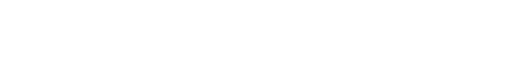
t = 0.00 s
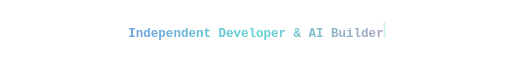
t = 1.50 s
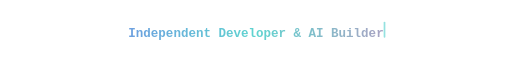
t = 3.45 s
t = 5.00 s: frame unchanged from t = 0.00 s, image omitted
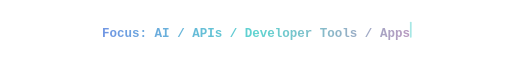
t = 6.50 s
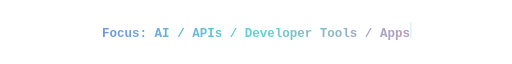
t = 8.45 s

The animated SVG that drew these frames (rendered in a browser with its animation timeline set to each time). Animation: 20 SMIL elements (animate=20); frames cover the first 8.45 s, repeats indefinitely.

<svg xmlns="http://www.w3.org/2000/svg" viewBox="0 0 900 56" width="900" height="56">
<defs><linearGradient id="g" gradientUnits="userSpaceOnUse" x1="0" y1="0" x2="900" y2="0"><stop offset="0" stop-color="#7c6cf0"/><stop offset=".5" stop-color="#5fd4d0"/><stop offset="1" stop-color="#f472b6"/></linearGradient></defs>
<clipPath id="c0"><rect x="225.6" y="0" height="56" width="0"><animate attributeName="width" values="0;0;448.8;448.8;0;0" keyTimes="0.0000;0.0000;0.0600;0.1640;0.1940;1.0000" dur="25s" repeatCount="indefinite"/></rect></clipPath><text x="225.6" y="36" font-family="'JetBrains Mono','SF Mono',ui-monospace,Menlo,Consolas,monospace" font-size="22" font-weight="600" textLength="448.8" lengthAdjust="spacingAndGlyphs" fill="url(#g)" clip-path="url(#c0)">Independent Developer &amp; AI Builder</text><g opacity="0"><animate attributeName="opacity" values="0;0;1;1;0;0" keyTimes="0.0000;0.0000;0.0600;0.1640;0.1940;1.0000" dur="25s" repeatCount="indefinite"/><rect y="10" width="3" height="28" rx="1.5" fill="#5fd4d0"><animate attributeName="x" values="225.6;225.6;674.4;674.4;225.6;225.6" keyTimes="0.0000;0.0000;0.0600;0.1640;0.1940;1.0000" dur="25s" repeatCount="indefinite"/><animate attributeName="opacity" values="1;0;1" dur=".9s" repeatCount="indefinite"/></rect></g><clipPath id="c1"><rect x="179.4" y="0" height="56" width="0"><animate attributeName="width" values="0;0;541.2;541.2;0;0" keyTimes="0.0000;0.2000;0.2600;0.3640;0.3940;1.0000" dur="25s" repeatCount="indefinite"/></rect></clipPath><text x="179.4" y="36" font-family="'JetBrains Mono','SF Mono',ui-monospace,Menlo,Consolas,monospace" font-size="22" font-weight="600" textLength="541.2" lengthAdjust="spacingAndGlyphs" fill="url(#g)" clip-path="url(#c1)">Focus: AI / APIs / Developer Tools / Apps</text><g opacity="0"><animate attributeName="opacity" values="0;0;1;1;0;0" keyTimes="0.0000;0.2000;0.2600;0.3640;0.3940;1.0000" dur="25s" repeatCount="indefinite"/><rect y="10" width="3" height="28" rx="1.5" fill="#5fd4d0"><animate attributeName="x" values="179.4;179.4;720.6;720.6;179.4;179.4" keyTimes="0.0000;0.2000;0.2600;0.3640;0.3940;1.0000" dur="25s" repeatCount="indefinite"/><animate attributeName="opacity" values="1;0;1" dur=".9s" repeatCount="indefinite"/></rect></g><clipPath id="c2"><rect x="139.8" y="0" height="56" width="0"><animate attributeName="width" values="0;0;620.4;620.4;0;0" keyTimes="0.0000;0.4000;0.4600;0.5640;0.5940;1.0000" dur="25s" repeatCount="indefinite"/></rect></clipPath><text x="139.8" y="36" font-family="'JetBrains Mono','SF Mono',ui-monospace,Menlo,Consolas,monospace" font-size="22" font-weight="600" textLength="620.4" lengthAdjust="spacingAndGlyphs" fill="url(#g)" clip-path="url(#c2)">Building: THENUX AI / API / CLI / JARVIS / Mail</text><g opacity="0"><animate attributeName="opacity" values="0;0;1;1;0;0" keyTimes="0.0000;0.4000;0.4600;0.5640;0.5940;1.0000" dur="25s" repeatCount="indefinite"/><rect y="10" width="3" height="28" rx="1.5" fill="#5fd4d0"><animate attributeName="x" values="139.8;139.8;760.2;760.2;139.8;139.8" keyTimes="0.0000;0.4000;0.4600;0.5640;0.5940;1.0000" dur="25s" repeatCount="indefinite"/><animate attributeName="opacity" values="1;0;1" dur=".9s" repeatCount="indefinite"/></rect></g><clipPath id="c3"><rect x="80.4" y="0" height="56" width="0"><animate attributeName="width" values="0;0;739.2;739.2;0;0" keyTimes="0.0000;0.6000;0.6600;0.7640;0.7940;1.0000" dur="25s" repeatCount="indefinite"/></rect></clipPath><text x="80.4" y="36" font-family="'JetBrains Mono','SF Mono',ui-monospace,Menlo,Consolas,monospace" font-size="22" font-weight="600" textLength="739.2" lengthAdjust="spacingAndGlyphs" fill="url(#g)" clip-path="url(#c3)">Stack: TypeScript / React / Python / Node.js / Rust / Go</text><g opacity="0"><animate attributeName="opacity" values="0;0;1;1;0;0" keyTimes="0.0000;0.6000;0.6600;0.7640;0.7940;1.0000" dur="25s" repeatCount="indefinite"/><rect y="10" width="3" height="28" rx="1.5" fill="#5fd4d0"><animate attributeName="x" values="80.4;80.4;819.6;819.6;80.4;80.4" keyTimes="0.0000;0.6000;0.6600;0.7640;0.7940;1.0000" dur="25s" repeatCount="indefinite"/><animate attributeName="opacity" values="1;0;1" dur=".9s" repeatCount="indefinite"/></rect></g><clipPath id="c4"><rect x="219.0" y="0" height="56" width="0"><animate attributeName="width" values="0;0;462.0;462.0;0;0" keyTimes="0.0000;0.8000;0.8600;0.9640;0.9940;1.0000" dur="25s" repeatCount="indefinite"/></rect></clipPath><text x="219.0" y="36" font-family="'JetBrains Mono','SF Mono',ui-monospace,Menlo,Consolas,monospace" font-size="22" font-weight="600" textLength="462.0" lengthAdjust="spacingAndGlyphs" fill="url(#g)" clip-path="url(#c4)">Mode: Building. Learning. Shipping.</text><g opacity="0"><animate attributeName="opacity" values="0;0;1;1;0;0" keyTimes="0.0000;0.8000;0.8600;0.9640;0.9940;1.0000" dur="25s" repeatCount="indefinite"/><rect y="10" width="3" height="28" rx="1.5" fill="#5fd4d0"><animate attributeName="x" values="219.0;219.0;681.0;681.0;219.0;219.0" keyTimes="0.0000;0.8000;0.8600;0.9640;0.9940;1.0000" dur="25s" repeatCount="indefinite"/><animate attributeName="opacity" values="1;0;1" dur=".9s" repeatCount="indefinite"/></rect></g>
</svg>
